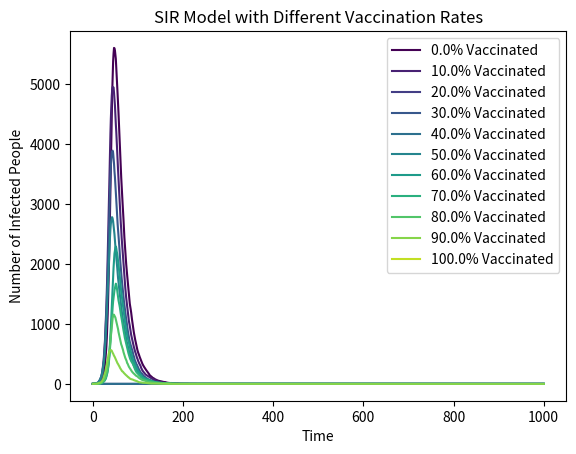

Generate this figure with matplotlib:
import numpy as np
import matplotlib.pyplot as plt
from matplotlib import cm

N = 10000
beta = 0.3
gamma = 0.05

vaccination_rates = np.arange(0, 1.1, 0.1)
I_arrs = []

for vaccination_rate in vaccination_rates:
    V = vaccination_rate * N
    S = N - V
    I = 1
    R = 0

    S_arr = [S]
    I_arr = [I]
    R_arr = [R]

    for t in range(1000):
        if S == 0:
            break

        contact_rate = beta * (I / (N - V))
        new_infections = np.random.choice([0, 1], size=int(S), p=[1 - contact_rate, contact_rate])
        new_recoveries = np.random.choice([0, 1], size=I, p=[1 - gamma, gamma])

        I += np.sum(new_infections) - np.sum(new_recoveries)
        S -= np.sum(new_infections)
        R += np.sum(new_recoveries)

        S = max(S, 0)
        I = max(I, 0)
        R = max(R, 0)

        S_arr.append(S)
        I_arr.append(I)
        R_arr.append(R)

    I_arrs.append(I_arr)

for i, I_arr in enumerate(I_arrs):
    plt.plot(I_arr, label=f'{vaccination_rates[i] * 100:.1f}% Vaccinated', color=cm.viridis(i / len(vaccination_rates)))

plt.xlabel('Time')
plt.ylabel('Number of Infected People')
plt.title('SIR Model with Different Vaccination Rates')
plt.legend()
plt.show()